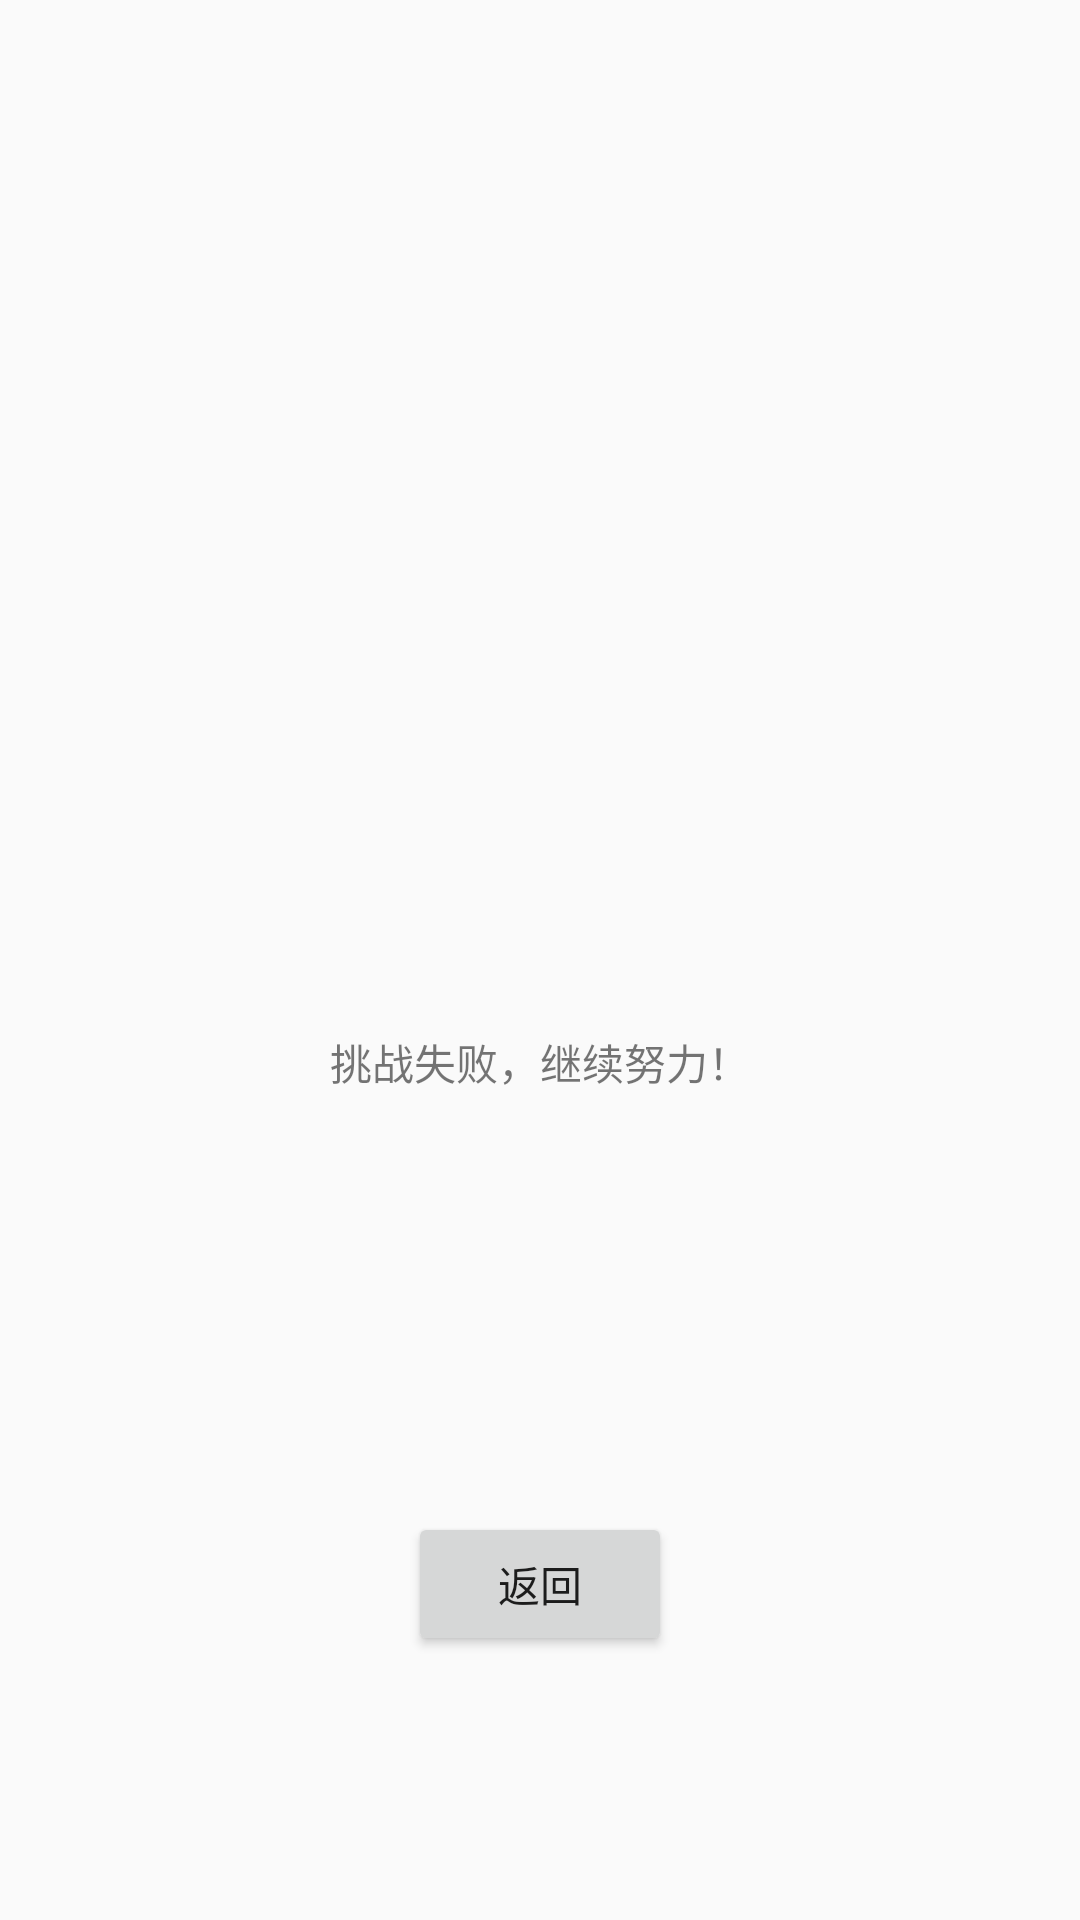

Android layout source for this screen:
<!-- AndroidManifest.xml: application theme AppTheme -->
<!-- res/layout/fragment_lose.xml -->
<?xml version="1.0" encoding="utf-8"?>
<layout xmlns:android="http://schemas.android.com/apk/res/android"
    xmlns:app="http://schemas.android.com/apk/res-auto"
    xmlns:tools="http://schemas.android.com/tools">

    <data>
        <variable
            name="data"
            type="com.example.kousuan.CalculationModel" />
    </data>

    <androidx.constraintlayout.widget.ConstraintLayout
        android:layout_width="match_parent"
        android:layout_height="match_parent"
        tools:context=".LoseFragment">

        <androidx.constraintlayout.widget.Guideline
            android:id="@+id/guideline12"
            android:layout_width="wrap_content"
            android:layout_height="wrap_content"
            android:orientation="horizontal"
            app:layout_constraintGuide_percent="0.1" />

        <androidx.constraintlayout.widget.Guideline
            android:id="@+id/guideline13"
            android:layout_width="wrap_content"
            android:layout_height="wrap_content"
            android:orientation="horizontal"
            app:layout_constraintGuide_percent="0.4" />

        <ImageView
            android:id="@+id/imageView2"
            android:layout_width="0dp"
            android:layout_height="0dp"
            android:contentDescription="@string/lose_img"
            android:src="@drawable/ic_sentiment_dissatisfied_black_24dp"
            app:layout_constraintBottom_toTopOf="@+id/guideline13"
            app:layout_constraintEnd_toEndOf="parent"
            app:layout_constraintStart_toStartOf="parent"
            app:layout_constraintTop_toTopOf="@+id/guideline12" />

        <TextView
            android:id="@+id/textView10"
            android:layout_width="wrap_content"
            android:layout_height="wrap_content"
            android:layout_marginTop="48dp"
            android:text="@string/lose_message"
            android:textSize="@dimen/mid_font"
            app:layout_constraintBottom_toBottomOf="parent"
            app:layout_constraintEnd_toEndOf="parent"
            app:layout_constraintStart_toStartOf="parent"
            app:layout_constraintTop_toTopOf="@+id/guideline13"
            app:layout_constraintVertical_bias="0.126" />

        <TextView
            android:id="@+id/textView11"
            android:layout_width="wrap_content"
            android:layout_height="wrap_content"
            android:layout_marginTop="32dp"
            android:text="@{@string/lose_score_message(data.currentScore)}"
            tools:text="Your Score:10"
            android:textSize="@dimen/mid_font"
            app:layout_constraintBottom_toBottomOf="parent"
            app:layout_constraintEnd_toEndOf="parent"
            app:layout_constraintStart_toStartOf="parent"
            app:layout_constraintTop_toBottomOf="@+id/imageView2"
            app:layout_constraintVertical_bias="0.435" />

        <Button
            android:id="@+id/button11"
            android:layout_width="wrap_content"
            android:layout_height="wrap_content"
            android:text="@string/btn_back_to_welcome"
            app:layout_constraintBottom_toBottomOf="parent"
            app:layout_constraintEnd_toEndOf="parent"
            app:layout_constraintStart_toStartOf="parent"
            app:layout_constraintTop_toTopOf="@+id/guideline13"
            app:layout_constraintVertical_bias="0.738" />
    </androidx.constraintlayout.widget.ConstraintLayout>
</layout>
<!-- resources referenced by this layout -->
<resources>
  <string name="btn_back_to_welcome">返回</string>
  <string name="lose_img" translatable="false">lose img</string>
  <string name="lose_message">挑战失败，继续努力！</string>
  <string name="lose_score_message">你的成绩:%d</string>
  <style name="AppTheme" parent="Theme.AppCompat.Light.DarkActionBar">
          
          <item name="colorPrimary">@color/colorPrimary</item>
          <item name="colorPrimaryDark">@color/colorPrimaryDark</item>
          <item name="colorAccent">@color/colorAccent</item>
      </style>
  <!-- not gathered from this repository: default colours our renderer supplied (Android Studio template values) -->
  <color name="colorPrimary">#FF6200EE</color>
  <color name="colorPrimaryDark">#FF3700B3</color>
  <color name="colorAccent">#FF03DAC5</color>
</resources>
